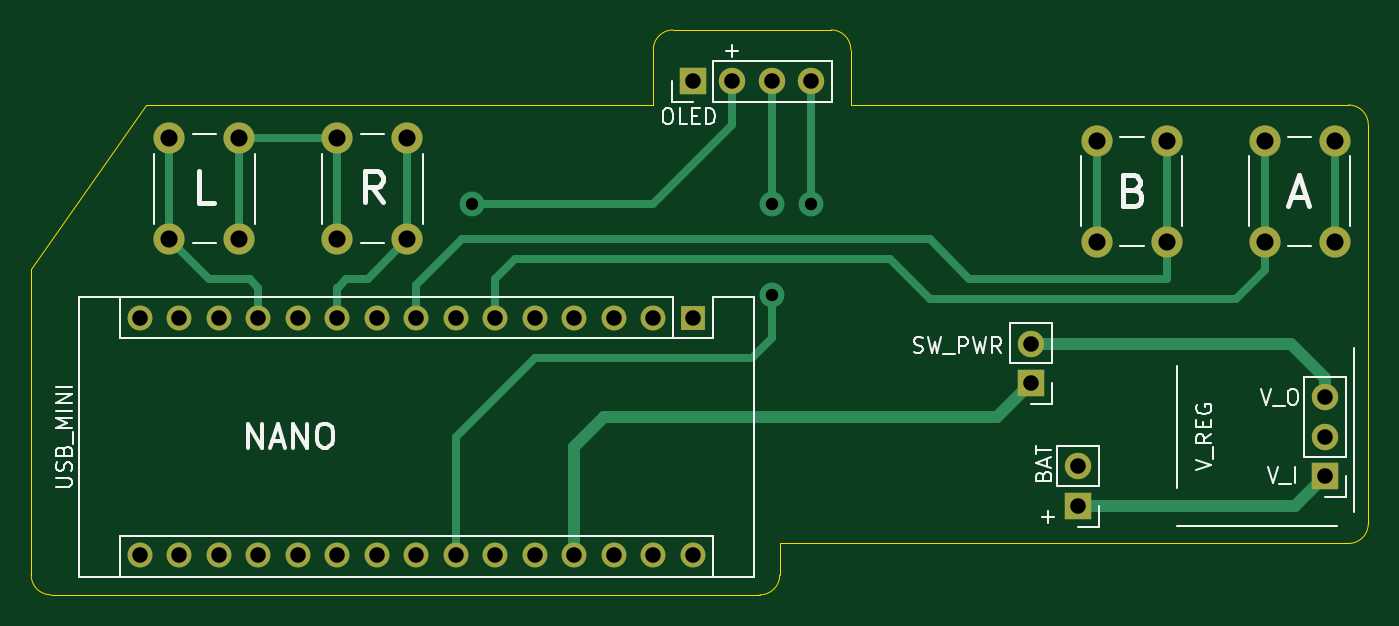
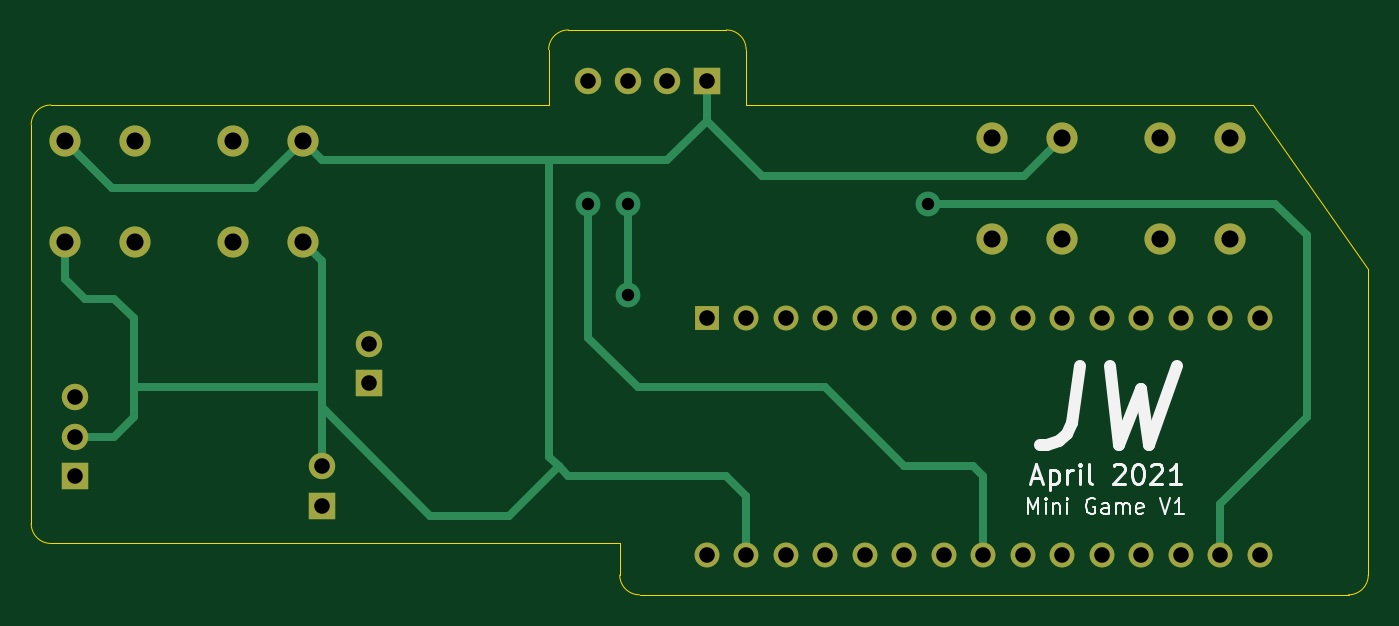
Circuit board: 11 layer files. Board 86.0 x 36.3 mm.
- bottom_copper: AG-130-B_Cu.gbl (5167 bytes)
- bottom_mask: AG-130-B_Mask.gbs (2179 bytes)
- paste: AG-130-B_Paste.gbp (506 bytes)
- bottom_silk: AG-130-B_SilkS.gbo (7480 bytes)
- outline: AG-130-Edge_Cuts.gm1 (1620 bytes)
- top_copper: AG-130-F_Cu.gtl (5508 bytes)
- top_mask: AG-130-F_Mask.gts (2179 bytes)
- paste: AG-130-F_Paste.gtp (506 bytes)
- top_silk: AG-130-F_SilkS.gto (13954 bytes)
- drill: AG-130-NPTH.drl (273 bytes)
- drill: AG-130-PTH.drl (1291 bytes)

=== bottom_copper: AG-130-B_Cu.gbl ===
G04 #@! TF.GenerationSoftware,KiCad,Pcbnew,(5.1.9)-1*
G04 #@! TF.CreationDate,2021-04-19T08:09:59-05:00*
G04 #@! TF.ProjectId,mini_game_april2021,6d696e69-5f67-4616-9d65-5f617072696c,rev?*
G04 #@! TF.SameCoordinates,Original*
G04 #@! TF.FileFunction,Copper,L2,Bot*
G04 #@! TF.FilePolarity,Positive*
%FSLAX46Y46*%
G04 Gerber Fmt 4.6, Leading zero omitted, Abs format (unit mm)*
G04 Created by KiCad (PCBNEW (5.1.9)-1) date 2021-04-19 08:09:59*
%MOMM*%
%LPD*%
G01*
G04 APERTURE LIST*
G04 #@! TA.AperFunction,ComponentPad*
%ADD10R,1.600000X1.600000*%
G04 #@! TD*
G04 #@! TA.AperFunction,ComponentPad*
%ADD11O,1.600000X1.600000*%
G04 #@! TD*
G04 #@! TA.AperFunction,ComponentPad*
%ADD12C,2.000000*%
G04 #@! TD*
G04 #@! TA.AperFunction,ComponentPad*
%ADD13O,1.700000X1.700000*%
G04 #@! TD*
G04 #@! TA.AperFunction,ComponentPad*
%ADD14R,1.700000X1.700000*%
G04 #@! TD*
G04 #@! TA.AperFunction,ViaPad*
%ADD15C,1.600200*%
G04 #@! TD*
G04 #@! TA.AperFunction,Conductor*
%ADD16C,0.499872*%
G04 #@! TD*
G04 APERTURE END LIST*
D10*
X142240000Y-116840000D03*
D11*
X109220000Y-132080000D03*
X139700000Y-116840000D03*
X111760000Y-132080000D03*
X137160000Y-116840000D03*
X114300000Y-132080000D03*
X134620000Y-116840000D03*
X116840000Y-132080000D03*
X132080000Y-116840000D03*
X119380000Y-132080000D03*
X129540000Y-116840000D03*
X121920000Y-132080000D03*
X127000000Y-116840000D03*
X124460000Y-132080000D03*
X124460000Y-116840000D03*
X127000000Y-132080000D03*
X121920000Y-116840000D03*
X129540000Y-132080000D03*
X119380000Y-116840000D03*
X132080000Y-132080000D03*
X116840000Y-116840000D03*
X134620000Y-132080000D03*
X114300000Y-116840000D03*
X137160000Y-132080000D03*
X111760000Y-116840000D03*
X139700000Y-132080000D03*
X109220000Y-116840000D03*
X142240000Y-132080000D03*
X106680000Y-116840000D03*
X106680000Y-132080000D03*
D12*
X113085000Y-111760000D03*
X108585000Y-111760000D03*
X113085000Y-105260000D03*
X108585000Y-105260000D03*
D13*
X167005000Y-126365000D03*
D14*
X167005000Y-128905000D03*
X142240000Y-101600000D03*
D13*
X144780000Y-101600000D03*
X147320000Y-101600000D03*
X149860000Y-101600000D03*
D14*
X182880000Y-127000000D03*
D13*
X182880000Y-124460000D03*
X182880000Y-121920000D03*
D12*
X123880000Y-111760000D03*
X119380000Y-111760000D03*
X123880000Y-105260000D03*
X119380000Y-105260000D03*
X172720000Y-111910000D03*
X168220000Y-111910000D03*
X172720000Y-105410000D03*
X168220000Y-105410000D03*
X179015000Y-105410000D03*
X183515000Y-105410000D03*
X179015000Y-111910000D03*
X183515000Y-111910000D03*
D14*
X163982400Y-121005600D03*
D13*
X163982400Y-118465600D03*
D15*
X128016000Y-109474000D03*
X149860000Y-109474000D03*
X147320000Y-109474000D03*
X147320000Y-115316000D03*
D16*
X103632000Y-123190000D02*
X109220000Y-128778000D01*
X105664000Y-109474000D02*
X103632000Y-111506000D01*
X103632000Y-111506000D02*
X103632000Y-123190000D01*
X128016000Y-109474000D02*
X105664000Y-109474000D01*
X109220000Y-132080000D02*
X109220000Y-128778000D01*
X124460000Y-127000000D02*
X124460000Y-132080000D01*
X125095000Y-126365000D02*
X124460000Y-127000000D01*
X129540000Y-126365000D02*
X125095000Y-126365000D01*
X134620000Y-121285000D02*
X129540000Y-126365000D01*
X149860000Y-118110000D02*
X146685000Y-121285000D01*
X146685000Y-121285000D02*
X134620000Y-121285000D01*
X149860000Y-109474000D02*
X149860000Y-118110000D01*
X147320000Y-109474000D02*
X147320000Y-115316000D01*
X166950000Y-106680000D02*
X168220000Y-105410000D01*
X152400000Y-106680000D02*
X166950000Y-106680000D01*
X139700000Y-128270000D02*
X139700000Y-132080000D01*
X140970000Y-127000000D02*
X139700000Y-128270000D01*
X152400000Y-106680000D02*
X152400000Y-125730000D01*
X167005000Y-113125000D02*
X168220000Y-111910000D01*
X180340000Y-124460000D02*
X179070000Y-123190000D01*
X182880000Y-124460000D02*
X180340000Y-124460000D01*
X167005000Y-126365000D02*
X167005000Y-122555000D01*
X179070000Y-123190000D02*
X179070000Y-121920000D01*
X151130000Y-127000000D02*
X148590000Y-127000000D01*
X148590000Y-127000000D02*
X140970000Y-127000000D01*
X160020000Y-129540000D02*
X167005000Y-122555000D01*
X182245000Y-115570000D02*
X183515000Y-114300000D01*
X183515000Y-114300000D02*
X183515000Y-111910000D01*
X180340000Y-115570000D02*
X182245000Y-115570000D01*
X179070000Y-116840000D02*
X180340000Y-115570000D01*
X167005000Y-121285000D02*
X179070000Y-121285000D01*
X179070000Y-121285000D02*
X179070000Y-116840000D01*
X179070000Y-121920000D02*
X179070000Y-121285000D01*
X167005000Y-122555000D02*
X167005000Y-121285000D01*
X167005000Y-121285000D02*
X167005000Y-113125000D01*
X151765000Y-126365000D02*
X154940000Y-129540000D01*
X154940000Y-129540000D02*
X160020000Y-129540000D01*
X152400000Y-125730000D02*
X151765000Y-126365000D01*
X151765000Y-126365000D02*
X151130000Y-127000000D01*
X142240000Y-104140000D02*
X144780000Y-106680000D01*
X144780000Y-106680000D02*
X152400000Y-106680000D01*
X142240000Y-101600000D02*
X142240000Y-104140000D01*
X119380000Y-105260000D02*
X121816000Y-107696000D01*
X138684000Y-107696000D02*
X142240000Y-104140000D01*
X121816000Y-107696000D02*
X138684000Y-107696000D01*
X168220000Y-105410000D02*
X171268000Y-108458000D01*
X180467000Y-108458000D02*
X183515000Y-105410000D01*
X171268000Y-108458000D02*
X180467000Y-108458000D01*
M02*

=== bottom_mask: AG-130-B_Mask.gbs ===
G04 #@! TF.GenerationSoftware,KiCad,Pcbnew,(5.1.9)-1*
G04 #@! TF.CreationDate,2021-04-19T08:09:59-05:00*
G04 #@! TF.ProjectId,mini_game_april2021,6d696e69-5f67-4616-9d65-5f617072696c,rev?*
G04 #@! TF.SameCoordinates,Original*
G04 #@! TF.FileFunction,Soldermask,Bot*
G04 #@! TF.FilePolarity,Negative*
%FSLAX46Y46*%
G04 Gerber Fmt 4.6, Leading zero omitted, Abs format (unit mm)*
G04 Created by KiCad (PCBNEW (5.1.9)-1) date 2021-04-19 08:09:59*
%MOMM*%
%LPD*%
G01*
G04 APERTURE LIST*
%ADD10R,1.600000X1.600000*%
%ADD11O,1.600000X1.600000*%
%ADD12C,2.000000*%
%ADD13O,1.700000X1.700000*%
%ADD14R,1.700000X1.700000*%
G04 APERTURE END LIST*
D10*
X142240000Y-116840000D03*
D11*
X109220000Y-132080000D03*
X139700000Y-116840000D03*
X111760000Y-132080000D03*
X137160000Y-116840000D03*
X114300000Y-132080000D03*
X134620000Y-116840000D03*
X116840000Y-132080000D03*
X132080000Y-116840000D03*
X119380000Y-132080000D03*
X129540000Y-116840000D03*
X121920000Y-132080000D03*
X127000000Y-116840000D03*
X124460000Y-132080000D03*
X124460000Y-116840000D03*
X127000000Y-132080000D03*
X121920000Y-116840000D03*
X129540000Y-132080000D03*
X119380000Y-116840000D03*
X132080000Y-132080000D03*
X116840000Y-116840000D03*
X134620000Y-132080000D03*
X114300000Y-116840000D03*
X137160000Y-132080000D03*
X111760000Y-116840000D03*
X139700000Y-132080000D03*
X109220000Y-116840000D03*
X142240000Y-132080000D03*
X106680000Y-116840000D03*
X106680000Y-132080000D03*
D12*
X113085000Y-111760000D03*
X108585000Y-111760000D03*
X113085000Y-105260000D03*
X108585000Y-105260000D03*
D13*
X167005000Y-126365000D03*
D14*
X167005000Y-128905000D03*
X142240000Y-101600000D03*
D13*
X144780000Y-101600000D03*
X147320000Y-101600000D03*
X149860000Y-101600000D03*
D14*
X182880000Y-127000000D03*
D13*
X182880000Y-124460000D03*
X182880000Y-121920000D03*
D12*
X123880000Y-111760000D03*
X119380000Y-111760000D03*
X123880000Y-105260000D03*
X119380000Y-105260000D03*
X172720000Y-111910000D03*
X168220000Y-111910000D03*
X172720000Y-105410000D03*
X168220000Y-105410000D03*
X179015000Y-105410000D03*
X183515000Y-105410000D03*
X179015000Y-111910000D03*
X183515000Y-111910000D03*
D14*
X163982400Y-121005600D03*
D13*
X163982400Y-118465600D03*
M02*

=== paste: AG-130-B_Paste.gbp ===
G04 #@! TF.GenerationSoftware,KiCad,Pcbnew,(5.1.9)-1*
G04 #@! TF.CreationDate,2021-04-19T08:09:59-05:00*
G04 #@! TF.ProjectId,mini_game_april2021,6d696e69-5f67-4616-9d65-5f617072696c,rev?*
G04 #@! TF.SameCoordinates,Original*
G04 #@! TF.FileFunction,Paste,Bot*
G04 #@! TF.FilePolarity,Positive*
%FSLAX46Y46*%
G04 Gerber Fmt 4.6, Leading zero omitted, Abs format (unit mm)*
G04 Created by KiCad (PCBNEW (5.1.9)-1) date 2021-04-19 08:09:59*
%MOMM*%
%LPD*%
G01*
G04 APERTURE LIST*
G04 APERTURE END LIST*
M02*

=== bottom_silk: AG-130-B_SilkS.gbo (7480 bytes, source omitted) ===
=== outline: AG-130-Edge_Cuts.gm1 ===
G04 #@! TF.GenerationSoftware,KiCad,Pcbnew,(5.1.9)-1*
G04 #@! TF.CreationDate,2021-04-19T08:09:59-05:00*
G04 #@! TF.ProjectId,mini_game_april2021,6d696e69-5f67-4616-9d65-5f617072696c,rev?*
G04 #@! TF.SameCoordinates,Original*
G04 #@! TF.FileFunction,Profile,NP*
%FSLAX46Y46*%
G04 Gerber Fmt 4.6, Leading zero omitted, Abs format (unit mm)*
G04 Created by KiCad (PCBNEW (5.1.9)-1) date 2021-04-19 08:09:59*
%MOMM*%
%LPD*%
G01*
G04 APERTURE LIST*
G04 #@! TA.AperFunction,Profile*
%ADD10C,0.050000*%
G04 #@! TD*
G04 APERTURE END LIST*
D10*
X107096560Y-103124000D02*
X139700000Y-103124000D01*
X99695000Y-113665000D02*
X107096560Y-103124000D01*
X100965000Y-134620000D02*
G75*
G02*
X99695000Y-133350000I0J1270000D01*
G01*
X147828000Y-133350000D02*
G75*
G02*
X146558000Y-134620000I-1270000J0D01*
G01*
X185674000Y-130048000D02*
G75*
G02*
X184404000Y-131318000I-1270000J0D01*
G01*
X184404000Y-103124000D02*
G75*
G02*
X185674000Y-104394000I0J-1270000D01*
G01*
X151130000Y-98298000D02*
G75*
G02*
X152400000Y-99568000I0J-1270000D01*
G01*
X139700000Y-99568000D02*
G75*
G02*
X140970000Y-98298000I1270000J0D01*
G01*
X146558000Y-134620000D02*
X144145000Y-134620000D01*
X140970000Y-98298000D02*
X151130000Y-98298000D01*
X147828000Y-131318000D02*
X147828000Y-133350000D01*
X147828000Y-131318000D02*
X184404000Y-131318000D01*
X185674000Y-104394000D02*
X185674000Y-130048000D01*
X152400000Y-103124000D02*
X152400000Y-99568000D01*
X152400000Y-103124000D02*
X184404000Y-103124000D01*
X139700000Y-103124000D02*
X139700000Y-99568000D01*
X99695000Y-133350000D02*
X99695000Y-113665000D01*
X100965000Y-134620000D02*
X144145000Y-134620000D01*
M02*

=== top_copper: AG-130-F_Cu.gtl ===
G04 #@! TF.GenerationSoftware,KiCad,Pcbnew,(5.1.9)-1*
G04 #@! TF.CreationDate,2021-04-19T08:09:58-05:00*
G04 #@! TF.ProjectId,mini_game_april2021,6d696e69-5f67-4616-9d65-5f617072696c,rev?*
G04 #@! TF.SameCoordinates,Original*
G04 #@! TF.FileFunction,Copper,L1,Top*
G04 #@! TF.FilePolarity,Positive*
%FSLAX46Y46*%
G04 Gerber Fmt 4.6, Leading zero omitted, Abs format (unit mm)*
G04 Created by KiCad (PCBNEW (5.1.9)-1) date 2021-04-19 08:09:58*
%MOMM*%
%LPD*%
G01*
G04 APERTURE LIST*
G04 #@! TA.AperFunction,ComponentPad*
%ADD10R,1.600000X1.600000*%
G04 #@! TD*
G04 #@! TA.AperFunction,ComponentPad*
%ADD11O,1.600000X1.600000*%
G04 #@! TD*
G04 #@! TA.AperFunction,ComponentPad*
%ADD12C,2.000000*%
G04 #@! TD*
G04 #@! TA.AperFunction,ComponentPad*
%ADD13O,1.700000X1.700000*%
G04 #@! TD*
G04 #@! TA.AperFunction,ComponentPad*
%ADD14R,1.700000X1.700000*%
G04 #@! TD*
G04 #@! TA.AperFunction,ViaPad*
%ADD15C,1.600200*%
G04 #@! TD*
G04 #@! TA.AperFunction,Conductor*
%ADD16C,0.499872*%
G04 #@! TD*
G04 #@! TA.AperFunction,Conductor*
%ADD17C,0.762000*%
G04 #@! TD*
G04 APERTURE END LIST*
D10*
X142240000Y-116840000D03*
D11*
X109220000Y-132080000D03*
X139700000Y-116840000D03*
X111760000Y-132080000D03*
X137160000Y-116840000D03*
X114300000Y-132080000D03*
X134620000Y-116840000D03*
X116840000Y-132080000D03*
X132080000Y-116840000D03*
X119380000Y-132080000D03*
X129540000Y-116840000D03*
X121920000Y-132080000D03*
X127000000Y-116840000D03*
X124460000Y-132080000D03*
X124460000Y-116840000D03*
X127000000Y-132080000D03*
X121920000Y-116840000D03*
X129540000Y-132080000D03*
X119380000Y-116840000D03*
X132080000Y-132080000D03*
X116840000Y-116840000D03*
X134620000Y-132080000D03*
X114300000Y-116840000D03*
X137160000Y-132080000D03*
X111760000Y-116840000D03*
X139700000Y-132080000D03*
X109220000Y-116840000D03*
X142240000Y-132080000D03*
X106680000Y-116840000D03*
X106680000Y-132080000D03*
D12*
X113085000Y-111760000D03*
X108585000Y-111760000D03*
X113085000Y-105260000D03*
X108585000Y-105260000D03*
D13*
X167005000Y-126365000D03*
D14*
X167005000Y-128905000D03*
X142240000Y-101600000D03*
D13*
X144780000Y-101600000D03*
X147320000Y-101600000D03*
X149860000Y-101600000D03*
D14*
X182880000Y-127000000D03*
D13*
X182880000Y-124460000D03*
X182880000Y-121920000D03*
D12*
X123880000Y-111760000D03*
X119380000Y-111760000D03*
X123880000Y-105260000D03*
X119380000Y-105260000D03*
X172720000Y-111910000D03*
X168220000Y-111910000D03*
X172720000Y-105410000D03*
X168220000Y-105410000D03*
X179015000Y-105410000D03*
X183515000Y-105410000D03*
X179015000Y-111910000D03*
X183515000Y-111910000D03*
D14*
X163982400Y-121005600D03*
D13*
X163982400Y-118465600D03*
D15*
X128016000Y-109474000D03*
X149860000Y-109474000D03*
X147320000Y-109474000D03*
X147320000Y-115316000D03*
D16*
X144780000Y-101600000D02*
X144780000Y-104394000D01*
X144780000Y-104394000D02*
X139700000Y-109474000D01*
X139700000Y-109474000D02*
X128016000Y-109474000D01*
X128016000Y-109474000D02*
X128016000Y-109474000D01*
X154940000Y-113030000D02*
X130810000Y-113030000D01*
X129540000Y-114300000D02*
X129540000Y-116840000D01*
X157480000Y-115570000D02*
X154940000Y-113030000D01*
X176530000Y-115570000D02*
X157480000Y-115570000D01*
X130810000Y-113030000D02*
X129540000Y-114300000D01*
X179015000Y-111910000D02*
X179015000Y-105410000D01*
X176530000Y-115570000D02*
X177165000Y-115570000D01*
X179015000Y-113720000D02*
X179015000Y-111910000D01*
X177165000Y-115570000D02*
X179015000Y-113720000D01*
X149860000Y-101600000D02*
X149860000Y-109474000D01*
X172720000Y-111910000D02*
X172720000Y-105410000D01*
X124460000Y-114681000D02*
X124460000Y-116840000D01*
X127381000Y-111760000D02*
X124460000Y-114681000D01*
X157480000Y-111760000D02*
X127381000Y-111760000D01*
X160020000Y-114300000D02*
X157480000Y-111760000D01*
X172720000Y-114300000D02*
X160020000Y-114300000D01*
X172720000Y-111910000D02*
X172720000Y-114300000D01*
X132080000Y-119380000D02*
X127000000Y-124460000D01*
X127000000Y-124460000D02*
X127000000Y-132080000D01*
X147320000Y-118110000D02*
X146050000Y-119380000D01*
X146050000Y-119380000D02*
X132080000Y-119380000D01*
X147320000Y-101600000D02*
X147320000Y-109474000D01*
X147320000Y-115316000D02*
X147320000Y-118110000D01*
X123880000Y-111760000D02*
X121340000Y-114300000D01*
X123880000Y-111760000D02*
X123880000Y-105260000D01*
X119397780Y-114866420D02*
X119964200Y-114300000D01*
X119380000Y-114866420D02*
X119397780Y-114866420D01*
X121340000Y-114300000D02*
X119964200Y-114300000D01*
X119380000Y-114866420D02*
X119380000Y-116840000D01*
D17*
X161798000Y-123190000D02*
X163982400Y-121005600D01*
X136525000Y-123190000D02*
X161798000Y-123190000D01*
X134620000Y-125095000D02*
X136525000Y-123190000D01*
X134620000Y-132080000D02*
X134620000Y-125095000D01*
D16*
X108585000Y-111760000D02*
X108585000Y-105260000D01*
X113733580Y-114300000D02*
X111125000Y-114300000D01*
X111125000Y-114300000D02*
X108585000Y-111760000D01*
X114300000Y-114866420D02*
X113733580Y-114300000D01*
X114300000Y-116840000D02*
X114300000Y-114866420D01*
X119380000Y-111760000D02*
X119380000Y-105260000D01*
X168220000Y-111910000D02*
X168220000Y-105410000D01*
X119380000Y-105260000D02*
X119380000Y-105410000D01*
X113085000Y-111760000D02*
X113085000Y-105260000D01*
X183515000Y-105410000D02*
X183515000Y-111910000D01*
X113085000Y-105260000D02*
X119380000Y-105260000D01*
D17*
X180975000Y-128905000D02*
X182880000Y-127000000D01*
X167005000Y-128905000D02*
X180975000Y-128905000D01*
X163982400Y-118465600D02*
X180695600Y-118465600D01*
X182880000Y-120650000D02*
X182880000Y-121920000D01*
X180695600Y-118465600D02*
X182880000Y-120650000D01*
M02*

=== top_mask: AG-130-F_Mask.gts ===
G04 #@! TF.GenerationSoftware,KiCad,Pcbnew,(5.1.9)-1*
G04 #@! TF.CreationDate,2021-04-19T08:09:59-05:00*
G04 #@! TF.ProjectId,mini_game_april2021,6d696e69-5f67-4616-9d65-5f617072696c,rev?*
G04 #@! TF.SameCoordinates,Original*
G04 #@! TF.FileFunction,Soldermask,Top*
G04 #@! TF.FilePolarity,Negative*
%FSLAX46Y46*%
G04 Gerber Fmt 4.6, Leading zero omitted, Abs format (unit mm)*
G04 Created by KiCad (PCBNEW (5.1.9)-1) date 2021-04-19 08:09:59*
%MOMM*%
%LPD*%
G01*
G04 APERTURE LIST*
%ADD10R,1.600000X1.600000*%
%ADD11O,1.600000X1.600000*%
%ADD12C,2.000000*%
%ADD13O,1.700000X1.700000*%
%ADD14R,1.700000X1.700000*%
G04 APERTURE END LIST*
D10*
X142240000Y-116840000D03*
D11*
X109220000Y-132080000D03*
X139700000Y-116840000D03*
X111760000Y-132080000D03*
X137160000Y-116840000D03*
X114300000Y-132080000D03*
X134620000Y-116840000D03*
X116840000Y-132080000D03*
X132080000Y-116840000D03*
X119380000Y-132080000D03*
X129540000Y-116840000D03*
X121920000Y-132080000D03*
X127000000Y-116840000D03*
X124460000Y-132080000D03*
X124460000Y-116840000D03*
X127000000Y-132080000D03*
X121920000Y-116840000D03*
X129540000Y-132080000D03*
X119380000Y-116840000D03*
X132080000Y-132080000D03*
X116840000Y-116840000D03*
X134620000Y-132080000D03*
X114300000Y-116840000D03*
X137160000Y-132080000D03*
X111760000Y-116840000D03*
X139700000Y-132080000D03*
X109220000Y-116840000D03*
X142240000Y-132080000D03*
X106680000Y-116840000D03*
X106680000Y-132080000D03*
D12*
X113085000Y-111760000D03*
X108585000Y-111760000D03*
X113085000Y-105260000D03*
X108585000Y-105260000D03*
D13*
X167005000Y-126365000D03*
D14*
X167005000Y-128905000D03*
X142240000Y-101600000D03*
D13*
X144780000Y-101600000D03*
X147320000Y-101600000D03*
X149860000Y-101600000D03*
D14*
X182880000Y-127000000D03*
D13*
X182880000Y-124460000D03*
X182880000Y-121920000D03*
D12*
X123880000Y-111760000D03*
X119380000Y-111760000D03*
X123880000Y-105260000D03*
X119380000Y-105260000D03*
X172720000Y-111910000D03*
X168220000Y-111910000D03*
X172720000Y-105410000D03*
X168220000Y-105410000D03*
X179015000Y-105410000D03*
X183515000Y-105410000D03*
X179015000Y-111910000D03*
X183515000Y-111910000D03*
D14*
X163982400Y-121005600D03*
D13*
X163982400Y-118465600D03*
M02*

=== paste: AG-130-F_Paste.gtp ===
G04 #@! TF.GenerationSoftware,KiCad,Pcbnew,(5.1.9)-1*
G04 #@! TF.CreationDate,2021-04-19T08:09:59-05:00*
G04 #@! TF.ProjectId,mini_game_april2021,6d696e69-5f67-4616-9d65-5f617072696c,rev?*
G04 #@! TF.SameCoordinates,Original*
G04 #@! TF.FileFunction,Paste,Top*
G04 #@! TF.FilePolarity,Positive*
%FSLAX46Y46*%
G04 Gerber Fmt 4.6, Leading zero omitted, Abs format (unit mm)*
G04 Created by KiCad (PCBNEW (5.1.9)-1) date 2021-04-19 08:09:59*
%MOMM*%
%LPD*%
G01*
G04 APERTURE LIST*
G04 APERTURE END LIST*
M02*

=== top_silk: AG-130-F_SilkS.gto (13954 bytes, source omitted) ===
=== drill: AG-130-NPTH.drl ===
M48
; DRILL file {KiCad (5.1.9)-1} date 04/19/21 08:10:01
; FORMAT={-:-/ absolute / metric / decimal}
; #@! TF.CreationDate,2021-04-19T08:10:01-05:00
; #@! TF.GenerationSoftware,Kicad,Pcbnew,(5.1.9)-1
; #@! TF.FileFunction,NonPlated,1,2,NPTH
FMAT,2
METRIC
%
G90
G05
T0
M30

=== drill: AG-130-PTH.drl ===
M48
; DRILL file {KiCad (5.1.9)-1} date 04/19/21 08:10:01
; FORMAT={-:-/ absolute / metric / decimal}
; #@! TF.CreationDate,2021-04-19T08:10:01-05:00
; #@! TF.GenerationSoftware,Kicad,Pcbnew,(5.1.9)-1
; #@! TF.FileFunction,Plated,1,2,PTH
FMAT,2
METRIC
T1C0.798
T2C1.000
T3C1.100
%
G90
G05
T1
X128.016Y-109.474
X147.32Y-109.474
X147.32Y-115.316
X149.86Y-109.474
T2
X106.68Y-116.84
X106.68Y-132.08
X109.22Y-116.84
X109.22Y-132.08
X111.76Y-116.84
X111.76Y-132.08
X114.3Y-116.84
X114.3Y-132.08
X116.84Y-116.84
X116.84Y-132.08
X119.38Y-116.84
X119.38Y-132.08
X121.92Y-116.84
X121.92Y-132.08
X124.46Y-116.84
X124.46Y-132.08
X127.0Y-116.84
X127.0Y-132.08
X129.54Y-116.84
X129.54Y-132.08
X132.08Y-116.84
X132.08Y-132.08
X134.62Y-116.84
X134.62Y-132.08
X137.16Y-116.84
X137.16Y-132.08
X139.7Y-116.84
X139.7Y-132.08
X142.24Y-101.6
X142.24Y-116.84
X142.24Y-132.08
X144.78Y-101.6
X147.32Y-101.6
X149.86Y-101.6
X163.982Y-118.466
X163.982Y-121.006
X167.005Y-126.365
X167.005Y-128.905
X182.88Y-121.92
X182.88Y-124.46
X182.88Y-127.0
T3
X108.585Y-105.26
X108.585Y-111.76
X113.085Y-105.26
X113.085Y-111.76
X119.38Y-105.26
X119.38Y-111.76
X123.88Y-105.26
X123.88Y-111.76
X168.22Y-105.41
X168.22Y-111.91
X172.72Y-105.41
X172.72Y-111.91
X179.015Y-105.41
X179.015Y-111.91
X183.515Y-105.41
X183.515Y-111.91
T0
M30

